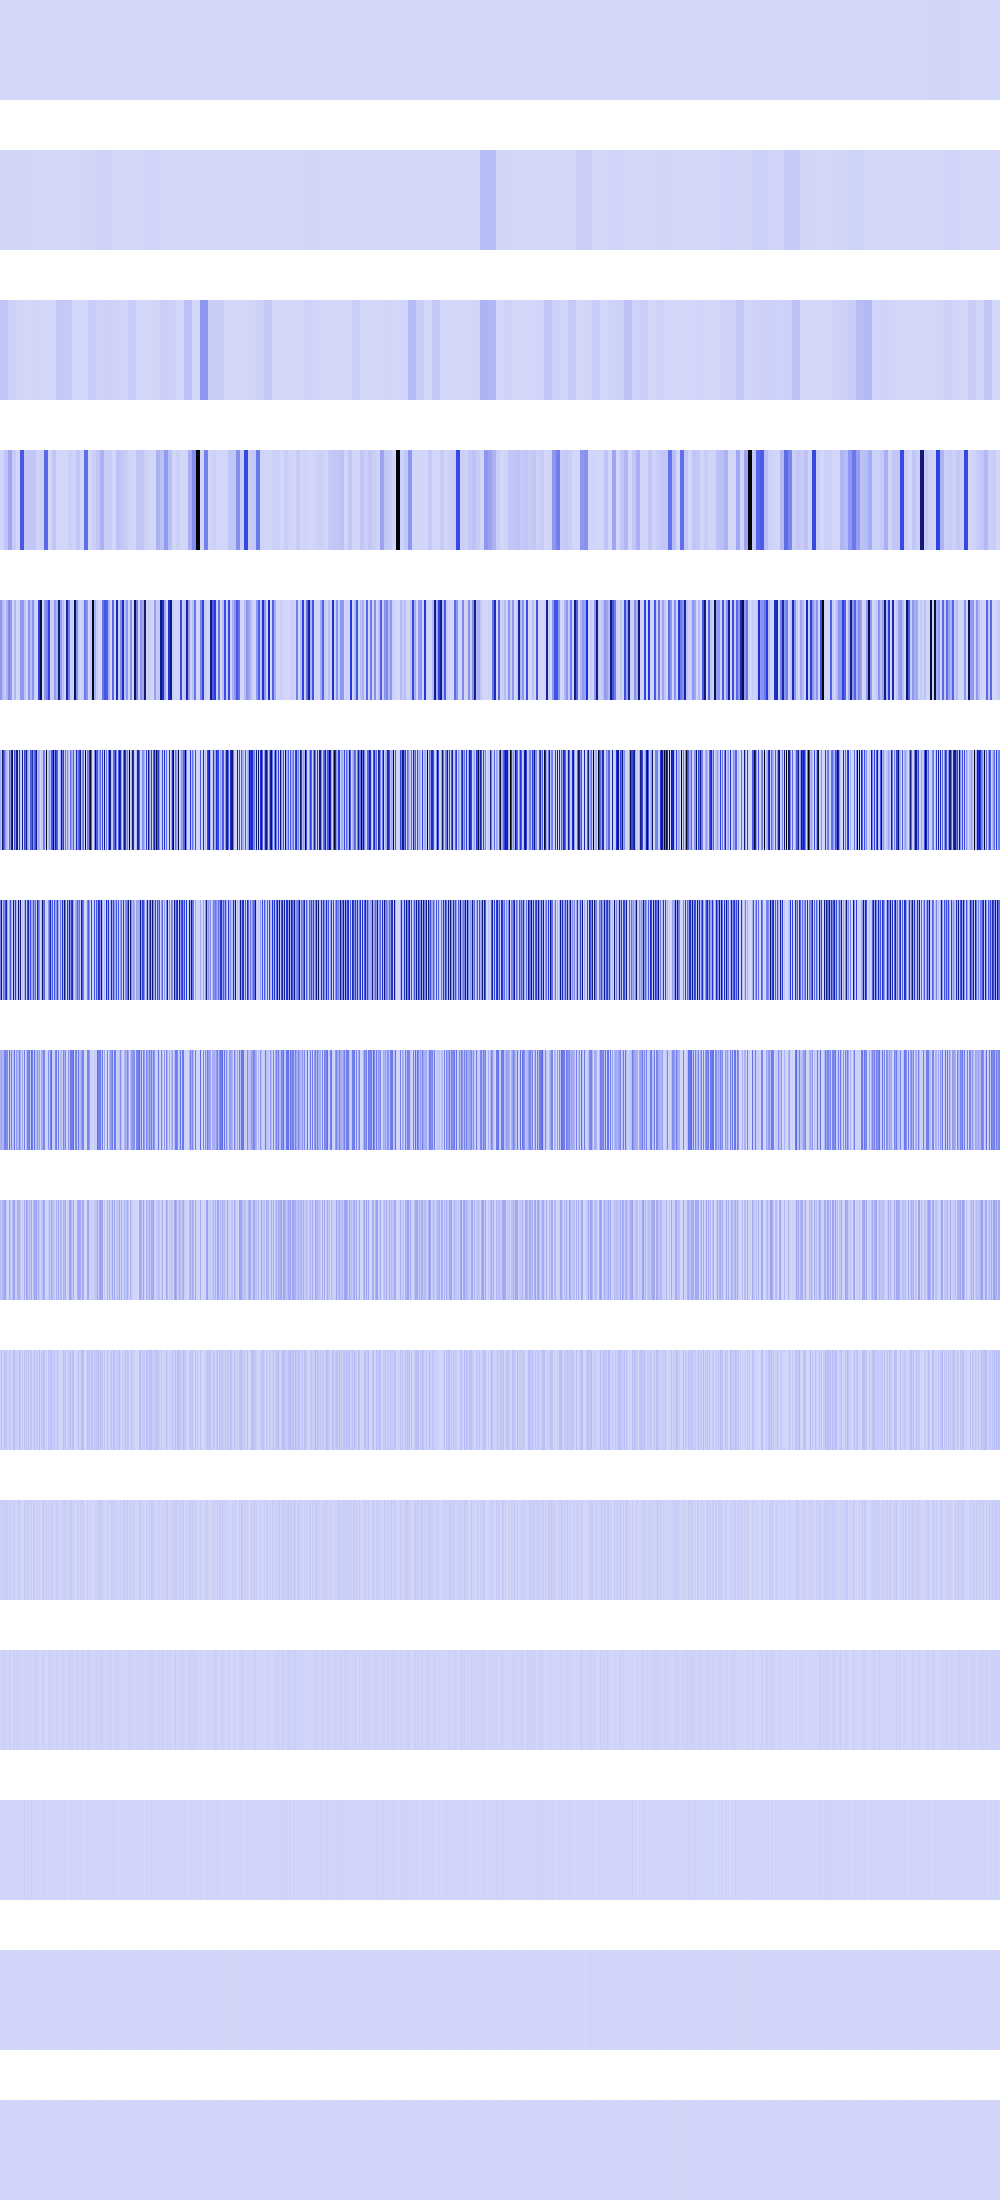

The table this chart was drawn from, first rows:
0, 0, 0, 0, 0, 0, 0, 0, 0, 0, 0, 0, 0, 0, 0, 0, 0, 0, 0, 0, 0, 0, 0, 0
2889985, 2889985, 2889985, 2889985, 2889985, 2889985, 2889985, 2889985, 2889985, 2889985, 2889985, 2889985, 2889985, 2889985, 2889985, 2889985, 2889985, 2889985, 2889985, 2889985, 2889985, 2889985, 2889985, 2889985
46239768, 46239768, 46239768, 46239768, 46239768, 46239768, 46239768, 46239768, 15936247, 15936247, 15936247, 15936247, 15936247, 15936247, 15936247, 15936247, 4494351, 4494351, 4494351, 4494351, 4494351, 4494351, 4494351, 4494351
6071296, 6071296, 6071296, 6071296, 54640956, 54640956, 54640956, 54640956, 137545184, 137545184, 137545184, 137545184, 38539264, 38539264, 38539264, 38539264, 1638400, 1638400, 1638400, 1638400, 369259616, 369259616, 369259616, 369259616
184959072, 184959072, 75202792, 75202792, 24285184, 24285184, 97140736, 97140736, 221413456, 221413456, 182355424, 182355424, 1401856, 1401856, 95256760, 95256760, 1183744, 1183744, 6553600, 6553600, 184959072, 184959072, 182355424, 182355424
124010496, 38539264, 739836288, 440664064, 300811168, 182355424, 76877312, 56070144, 0, 346850080, 187580416, 616628224, 874255296, 2166784, 396165824, 224280576, 681836544, 800200064, 16257024, 448758400, 33918976, 0, 729421696, 0
248020992, 736432320, 36773888, 277348352, 212377600, 402104320, 606999488, 112140288, 0, 147496960, 375160832, 125960192, 20480000, 741998592, 115384320, 448561152, 88604672, 40140800, 756088832, 116039680, 756981760, 0, 66355200, 0
110166016, 139083776, 98779136, 84934656, 250560512, 250560512, 215760896, 224280576, 0, 306266112, 28901376, 251920384, 40960000, 66338816, 283852800, 7929856, 177209344, 80281600, 94519296, 250429440, 129843200, 0, 132710400, 0
69337088, 43286528, 88506368, 102760448, 157188096, 140410880, 28868608, 3964928, 0, 125992960, 57802752, 524288, 81920000, 132677632, 148275200, 15859712, 18874368, 110231552, 96763904, 114982912, 49971200, 0, 47316992, 0
21233664, 53018624, 17629184, 4194304, 71106560, 29163520, 57737216, 7929856, 0, 59047936, 31719424, 1048576, 12845056, 72417280, 61669376, 31719424, 37748736, 2359296, 17367040, 78970880, 41222144, 0, 44302336, 0
25690112, 5373952, 35258368, 8388608, 24772608, 16384000, 39976960, 15859712, 0, 42598400, 13107200, 2097152, 25690112, 10616832, 31064064, 13107200, 8388608, 4718592, 34734080, 40501248, 6946816, 0, 4718592, 0
1048576, 10747904, 11796480, 16777216, 15990784, 7602176, 12845056, 6553600, 0, 26476544, 9437184, 4194304, 1048576, 12845056, 11796480, 9437184, 16777216, 9437184, 10747904, 13893632, 13893632, 0, 9437184, 0
2097152, 13107200, 6815744, 0, 15204352, 6815744, 524288, 4718592, 0, 2621440, 2097152, 8388608, 2097152, 524288, 15204352, 2097152, 0, 2097152, 13107200, 2621440, 2621440, 0, 2097152, 0
4194304, 1048576, 5242880, 0, 5242880, 5242880, 1048576, 1048576, 0, 5242880, 4194304, 0, 4194304, 1048576, 5242880, 4194304, 0, 4194304, 1048576, 5242880, 5242880, 0, 4194304, 0
0, 2097152, 2097152, 0, 2097152, 2097152, 2097152, 2097152, 0, 2097152, 0, 0, 0, 2097152, 2097152, 0, 0, 0, 2097152, 2097152, 2097152, 0, 0, 0
